Image classification data set "surface_dataset" (hpcgarage/surface_dataset on GitHub). Class labels (2): bad surface, good surface.

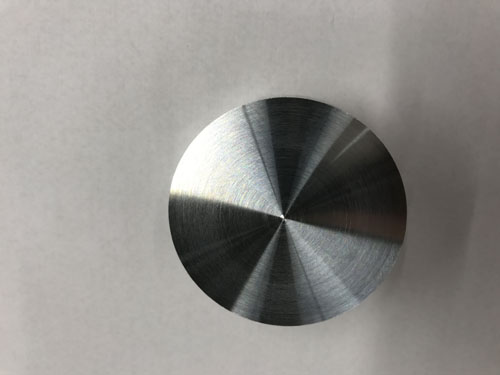
Label: good surface

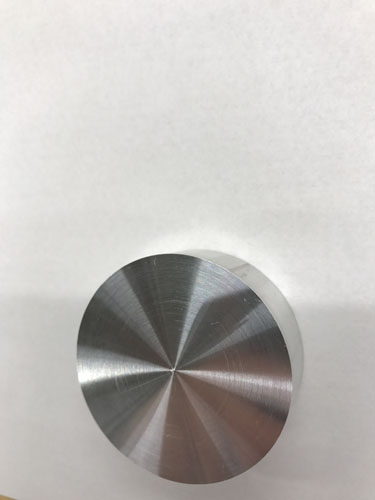
Label: good surface

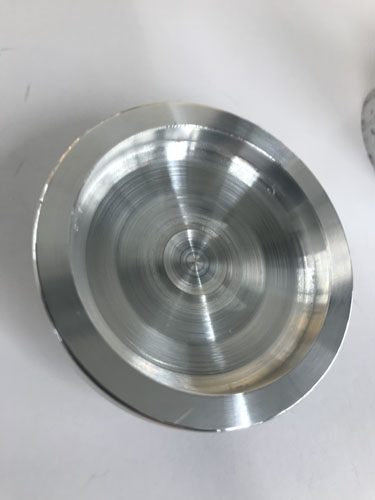
Label: bad surface

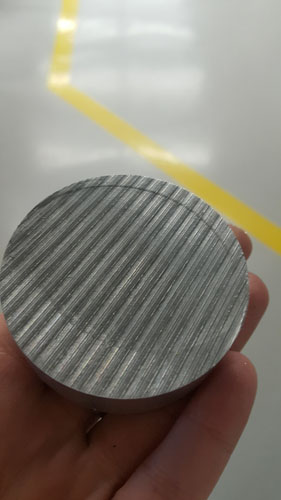
Label: bad surface

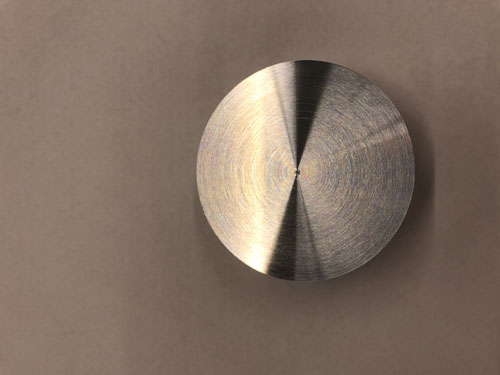
Label: good surface

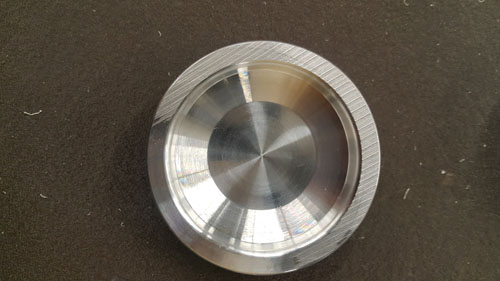
Label: bad surface
